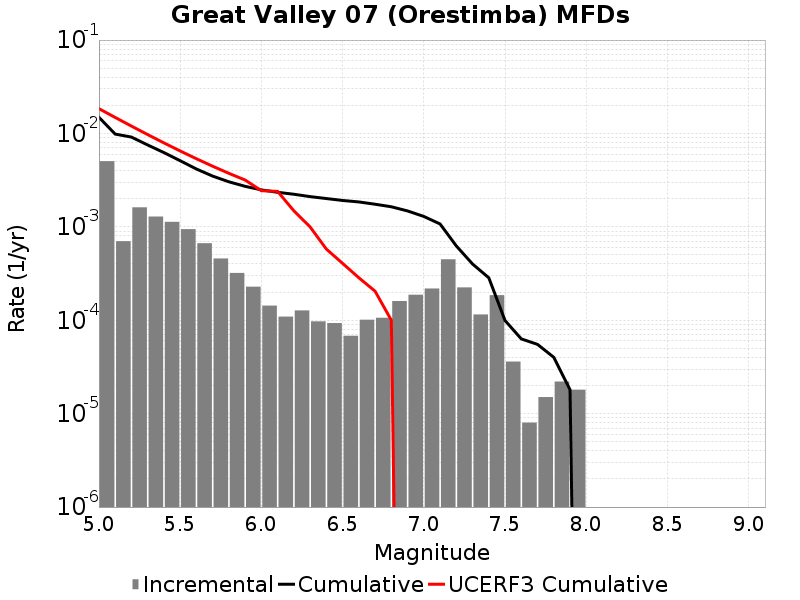

The data file committed next to this chart (first rows):
Magnitude, Incremental Rate, Cumulative Rate, UCERF3 Cumulative Rate
5.05, 0.005049, 0.0149, 0.01843
5.15, 7.0210575E-4, 0.009849, 0.01484
5.25, 0.001618, 0.009146, 0.01199
5.35, 0.001289, 0.007529, 0.009726
5.45, 0.001131, 0.00624, 0.007926
5.55, 9.4483374E-4, 0.005108, 0.006497
5.65, 6.6800346E-4, 0.004163, 0.005361
5.75, 4.5837477E-4, 0.003495, 0.004459
5.85, 3.2096263E-4, 0.003037, 0.003741
5.95, 2.2868588E-4, 0.002716, 0.003172
6.05, 1.4343018E-4, 0.002487, 0.00244
6.15, 1.093279E-4, 0.002344, 0.002397
6.25, 1.2738204E-4, 0.002235, 0.001484
6.35, 9.72918E-5, 0.002107, 9.982939E-4
6.45, 9.327976E-5, 0.00201, 5.7819113E-4
6.55, 6.820456E-5, 0.001917, 4.0642844E-4
6.65, 1.0130383E-4, 0.001849, 2.8509687E-4
6.75, 1.0631887E-4, 0.001747, 2.0469303E-4
6.85, 1.6048132E-4, 0.001641, 1.0009144E-4
6.95, 1.8756253E-4, 0.00148, 0.0
7.05, 2.186558E-4, 0.001293, 0.0
7.15, 4.493477E-4, 0.001074, 0.0
7.25, 2.2467384E-4, 6.2487414E-4, 0.0
7.35, 1.15345945E-4, 4.0020028E-4, 0.0
7.45, 1.8555652E-4, 2.8485432E-4, 0.0
7.55, 3.6108297E-5, 9.929782E-5, 0.0
7.65, 8.024066E-6, 6.318952E-5, 0.0
7.75, 1.5045123E-5, 5.5165452E-5, 0.0
7.85, 2.206618E-5, 4.012033E-5, 0.0
7.95, 1.8054148E-5, 1.8054148E-5, 0.0
8.05, 0.0, 0.0, 0.0
8.15, 0.0, 0.0, 0.0
8.25, 0.0, 0.0, 0.0
8.35, 0.0, 0.0, 0.0
8.45, 0.0, 0.0, 0.0
8.55, 0.0, 0.0, 0.0
8.65, 0.0, 0.0, 0.0
8.75, 0.0, 0.0, 0.0
8.85, 0.0, 0.0, 0.0
8.95, 0.0, 0.0, 0.0
9.05, 0.0, 0.0, 0.0
